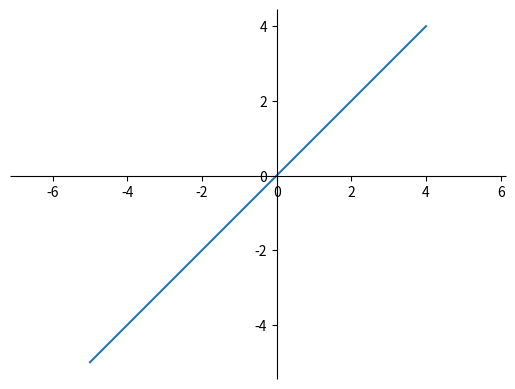

Reproduce this figure in Python.
# -*- coding: utf-8 -*-
"""
Created on Fri Mar  4 02:49:09 2016

[redacted]
"""
import matplotlib.pyplot as plt
import numpy as np



def center_spines(ax=None, centerx=0, centery=0, endarrow=False):
    """Centers the axis spines at <centerx, centery> on the axis "ax", and
    places arrows at the end of the axis spines."""
    if ax is None:
        ax = plt.gca()

    # Set the axis's spines to be centered at the given point
    # (Setting all 4 spines so that the tick marks go in both directions)
    ax.spines['left'].set_position(('data', centerx))
    ax.spines['bottom'].set_position(('data', centery))
    ax.spines['right'].set_visible(False)
    ax.spines['top'].set_visible(False)
    ax.xaxis.set_ticks_position('bottom')
    ax.yaxis.set_ticks_position('left')
    ax.spines['left'].set_capstyle('butt')
    ax.spines['bottom'].set_capstyle('butt')



if __name__ == '__main__':
    x = np.arange(-5, 5)
    y = x
    
    line, = plt.plot(x, y)
    center_spines()
    plt.axis('equal')
    plt.show()